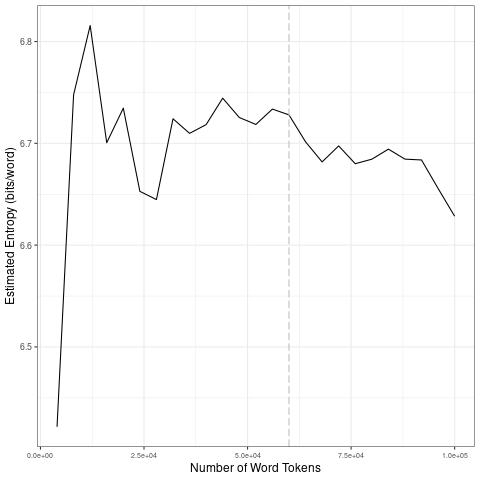

The table this chart was drawn from, first rows:
file, entropy.Corpus.Size, entropy.Entropy, sd.Corpus.Size, sd.SD
data/2021_by_es/2021-01-26_tokens_1-gram…, 4000, 6.422, 20000, 0.1525
data/2021_by_es/2021-01-26_tokens_1-gram…, 8000, 6.748, 40000, 0.03805
data/2021_by_es/2021-01-26_tokens_1-gram…, 12000, 6.816, 60000, 0.009703
data/2021_by_es/2021-01-26_tokens_1-gram…, 16000, 6.701, 80000, 0.009788
data/2021_by_es/2021-01-26_tokens_1-gram…, 20000, 6.735, 1e+05, 0.02701
data/2021_by_es/2021-01-26_tokens_1-gram…, 24000, 6.653, 20000, 0.1525
data/2021_by_es/2021-01-26_tokens_1-gram…, 28000, 6.645, 40000, 0.03805
data/2021_by_es/2021-01-26_tokens_1-gram…, 32000, 6.724, 60000, 0.009703
data/2021_by_es/2021-01-26_tokens_1-gram…, 36000, 6.71, 80000, 0.009788
data/2021_by_es/2021-01-26_tokens_1-gram…, 40000, 6.718, 1e+05, 0.02701
data/2021_by_es/2021-01-26_tokens_1-gram…, 44000, 6.744, 20000, 0.1525
data/2021_by_es/2021-01-26_tokens_1-gram…, 48000, 6.725, 40000, 0.03805
data/2021_by_es/2021-01-26_tokens_1-gram…, 52000, 6.719, 60000, 0.009703
data/2021_by_es/2021-01-26_tokens_1-gram…, 56000, 6.734, 80000, 0.009788
data/2021_by_es/2021-01-26_tokens_1-gram…, 60000, 6.728, 1e+05, 0.02701
data/2021_by_es/2021-01-26_tokens_1-gram…, 64000, 6.702, 20000, 0.1525
data/2021_by_es/2021-01-26_tokens_1-gram…, 68000, 6.682, 40000, 0.03805
data/2021_by_es/2021-01-26_tokens_1-gram…, 72000, 6.697, 60000, 0.009703
data/2021_by_es/2021-01-26_tokens_1-gram…, 76000, 6.68, 80000, 0.009788
data/2021_by_es/2021-01-26_tokens_1-gram…, 80000, 6.684, 1e+05, 0.02701
data/2021_by_es/2021-01-26_tokens_1-gram…, 84000, 6.694, 20000, 0.1525
data/2021_by_es/2021-01-26_tokens_1-gram…, 88000, 6.684, 40000, 0.03805
data/2021_by_es/2021-01-26_tokens_1-gram…, 92000, 6.684, 60000, 0.009703
data/2021_by_es/2021-01-26_tokens_1-gram…, 96000, 6.656, 80000, 0.009788
data/2021_by_es/2021-01-26_tokens_1-gram…, 1e+05, 6.628, 1e+05, 0.02701
